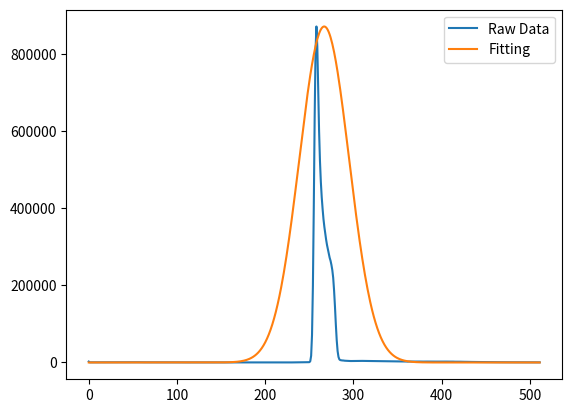

This figure's Python source:
'''
Created on Feb 22, 2013

[redacted]
'''

import numpy as np;
import matplotlib.pyplot as plt


gaussian = lambda x: 3*np.exp(-(30-x)**2/20.)
data = gaussian(np.arange(100))

arr = [0,0,0,0,0,0,0,0,0,0,0,0,0,0,0,0,0,0,0,0,0,0,0,0,0,0,0,0,0,0,0,0,0,0,0,0,0,0,0,0,0,0,0,0,1,0,0,0,0,0,0,0,0,0,0,0,0,0,0,0,0,0,0,0,0,0,0,0,0,0,0,0,0,0,0,0,0,0,0,0,0,0,0,0,0,0,0,0,0,0,0,0,0,0,0,0,0,0,0,0,0,0,0,0,0,0,0,0,0,0,0,0,0,0,0,0,0,0,0,0,0,0,0,0,0,0,0,0,0,0,0,0,0,0,0,0,0,0,0,0,0,0,0,0,0,0,0,0,0,0,0,0,0,0,0,0,0,0,0,0,0,0,0,0,0,0,0,0,0,0,0,0,0,0,0,0,0,0,0,0,0,0,0,0,0,0,0,0,0,0,0,0,0,0,0,0,0,0,0,0,0,0,0,0,0,0,0,0,0,0,0,0,0,0,0,0,0,0,0,0,0,0,0,0,0,0,0,0,0,0,0,0,0,0,0,0,0,0,0,0,0,0,0,0,0,0,0,0,0,0,0,0,5,17,95,210,320,374,299,199,103,29,2,0,2,0,0,0,0,0,0,0,0,0,0,0,0,0,0,0,0,0,0,0,0,0,0,0,0,0,0,0,0,0,1,0,0,0,0,0,0,0,0,1,0,0,0,0,0,0,0,0,0,0,0,0,0,1,0,0,0,0,1,0,1,0,0,0,0,0,0,0,1,0,0,0,0,0,0,0,0,0,0,0,0,0,0,0,0,0,0,0,0,0,0,0,0,0,0,0,0,0,0,0,0,0,0,0,0,0,0,0,0,0,0,0,0,0,0,0,0,0,0,0,0,0,0,0,0,0,0,0,1,0,0,0,0,0,0,0,0,0,0,1,0,0,0,0,0,0,0,0,0,0,0,0,0,0,0,0,0,0,0,0,0,0,0,0,1,0,0,0,0,0,0,0,0,0,0,0,0,0,0,0,0,0,0,0,0,0,0,0,0,0,0,0,0,0,0,0,0,0,0,0,0,0,0,0,0,0,0,0,0,0,0,0,0,0,0,0,0,0,0,0,0,0,0,0,0,0,0,0,0,0,0,0,0,0,0,0,0,0,0,0,0,0,0,0,0,0,0,0]
arr = [2383,379,359,386,376,385,408,399,380,384,381,391,395,424,434,436,443,481,545,549,564,571,570,531,547,619,536,558,563,602,595,615,576,629,628,587,622,662,692,699,761,800,833,882,898,940,918,859,879,851,810,766,701,636,679,624,575,515,496,518,432,461,462,428,458,419,368,400,371,415,414,381,357,372,363,425,377,329,366,347,350,316,345,363,373,373,354,365,350,335,327,337,327,307,322,294,317,339,294,258,270,295,299,274,270,253,244,228,286,246,246,245,243,251,211,268,226,245,239,248,211,244,227,220,221,211,224,226,212,198,224,222,207,187,212,223,202,224,196,190,197,184,203,189,210,204,196,177,190,183,198,171,207,185,177,169,195,187,157,175,203,185,186,190,187,171,179,187,172,182,202,178,167,181,194,178,167,186,182,170,182,168,183,196,182,146,158,160,175,148,172,163,185,152,175,156,172,186,169,151,185,142,146,145,158,164,170,158,161,134,142,168,171,154,143,153,138,172,153,164,149,167,162,133,154,166,171,136,166,160,152,176,138,140,120,174,141,152,156,160,143,181,207,198,254,284,290,375,450,509,801,3187,17245,71206,198205,402241,634402,810335,871807,819446,709139,601219,523270,468628,428849,398420,371919,351755,334851,318433,304715,293669,281271,271666,263951,253200,239614,219699,186808,145437,98333,57785,29552,14322,8058,6193,5624,5340,5185,4995,4574,4508,4350,4173,4045,3962,3772,3757,3804,3901,3945,4028,4160,4314,4172,4235,4282,4309,4279,4208,4089,4052,4096,3952,4048,4107,4005,3971,3903,3823,3885,3842,3603,3647,3676,3552,3581,3486,3360,3308,3285,3159,3176,3034,3080,2964,2958,2937,2983,2842,2823,2834,2853,2835,2731,2640,2737,2633,2770,2657,2585,2591,2622,2583,2609,2510,2484,2520,2536,2632,2467,2284,2444,2456,2483,2431,2471,2435,2409,2337,2373,2427,2435,2379,2383,2413,2312,2481,2333,2273,2338,2347,2288,2339,2353,2312,2262,2287,2356,2361,2239,2258,2211,2265,2227,2252,2228,2212,2285,2257,2259,2217,2200,2203,2299,2272,2203,2206,2251,2188,2204,2279,2076,2198,2029,2018,2044,2028,2000,1944,1963,1951,1865,1782,1802,1801,1724,1761,1654,1645,1596,1482,1549,1406,1420,1368,1385,1278,1336,1267,1314,1173,1171,1147,1136,1125,1090,1068,1008,982,966,990,959,862,859,878,814,824,787,790,835,768,730,720,716,703,718,634,716,633,631,617,611,598,549,618,579,544,513,528,524,533,549,515,501,471,443,397,472,421,423,458,432,432,407,420,413,417,409,396,380,377,389,414,373,364,329,362,363,324,354,331]
data = np.array(arr)

plt.plot(data,'-',label='Raw Data')

X = np.arange(data.size)

x = np.sum(X*data)/np.sum(data)

width = np.sqrt(np.abs(np.sum((X-x)**2*data)/np.sum(data)))

maxVal = data.max()

fit = lambda t : maxVal*np.exp(-(t-x)**2/(2*width**2))

plt.plot(fit(X),label='Fitting')

plt.legend()
plt.show()
